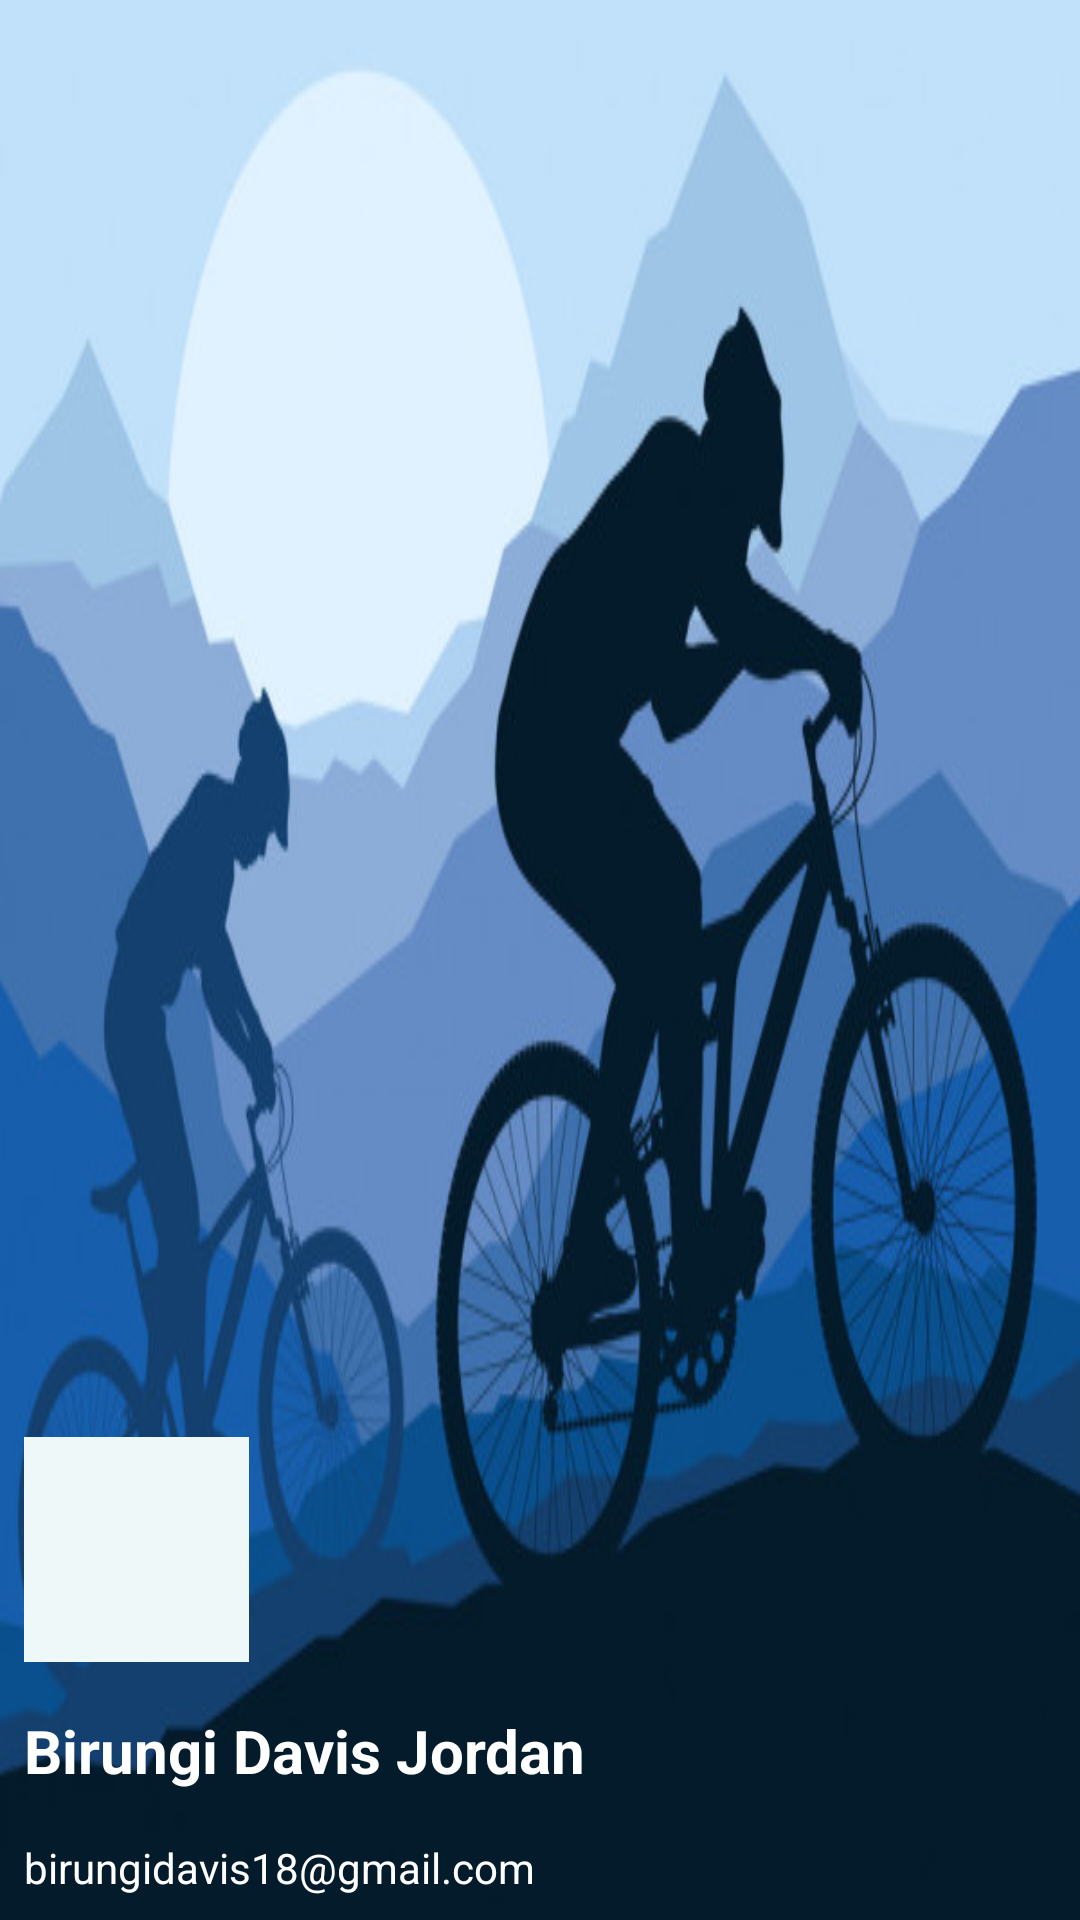

Here is an Android app screen rendered from its layout file. Give the layout XML and the strings, colors and styles it references.
<!-- AndroidManifest.xml: application theme Theme.SOTTa -->
<!-- res/layout/drawer_header.xml -->
<?xml version="1.0" encoding="utf-8"?>
<LinearLayout
    android:orientation="vertical"
    xmlns:android="http://schemas.android.com/apk/res/android"
    android:id="@+id/drawerheader"
    android:layout_width="match_parent"
    android:background="@drawable/cycle"
    android:layout_height="200dp"
    android:gravity="bottom">

    <ImageView
        android:layout_margin="8dp"
        android:background="@color/soot1"
        android:layout_width="75dp"
        android:layout_height="75dp"
        android:src="@drawable/profile"
        android:padding="20dp"/>
    <TextView
        android:textStyle="bold"
        android:textSize="20sp"
        android:layout_margin="8dp"
        android:textColor="@color/white"
        android:layout_width="wrap_content"
        android:layout_height="wrap_content"
        android:text="Birungi Davis Jordan"/>
    <TextView
        android:layout_margin="8dp"
        android:textColor="@color/white"
        android:layout_width="wrap_content"
        android:layout_height="wrap_content"
        android:text="birungidavis18@gmail.com"/>



</LinearLayout>
<!-- resources referenced by this layout -->
<resources>
  <color name="soot1">#EFF8F8</color>
  <color name="white">#FFFFFFFF</color>
  <!-- drawable cycle: jpg bitmap (drawable-v24, 42417 bytes) -->
  <style name="Theme.SOTTa" parent="Theme.AppCompat.Light.NoActionBar">
          
          <item name="colorPrimary">@color/purple_500</item>
          <item name="colorPrimaryVariant">@color/purple_700</item>
          <item name="colorOnPrimary">@color/white</item>
          
          <item name="colorSecondary">@color/teal_200</item>
          <item name="colorSecondaryVariant">@color/teal_700</item>
          <item name="colorOnSecondary">@color/white</item>
          
          <item name="android:statusBarColor" tools:targetApi="l">?attr/colorPrimaryVariant</item>
          
  
              <item name="windowActionBar">false</item>
              <item name="android:windowNoTitle">true</item>
  
      </style>
  <color name="purple_500">#FF6200EE</color>
  <color name="purple_700">#FF3700B3</color>
  <color name="teal_200">#FF03DAC5</color>
  <color name="teal_700">#FF018786</color>
</resources>
